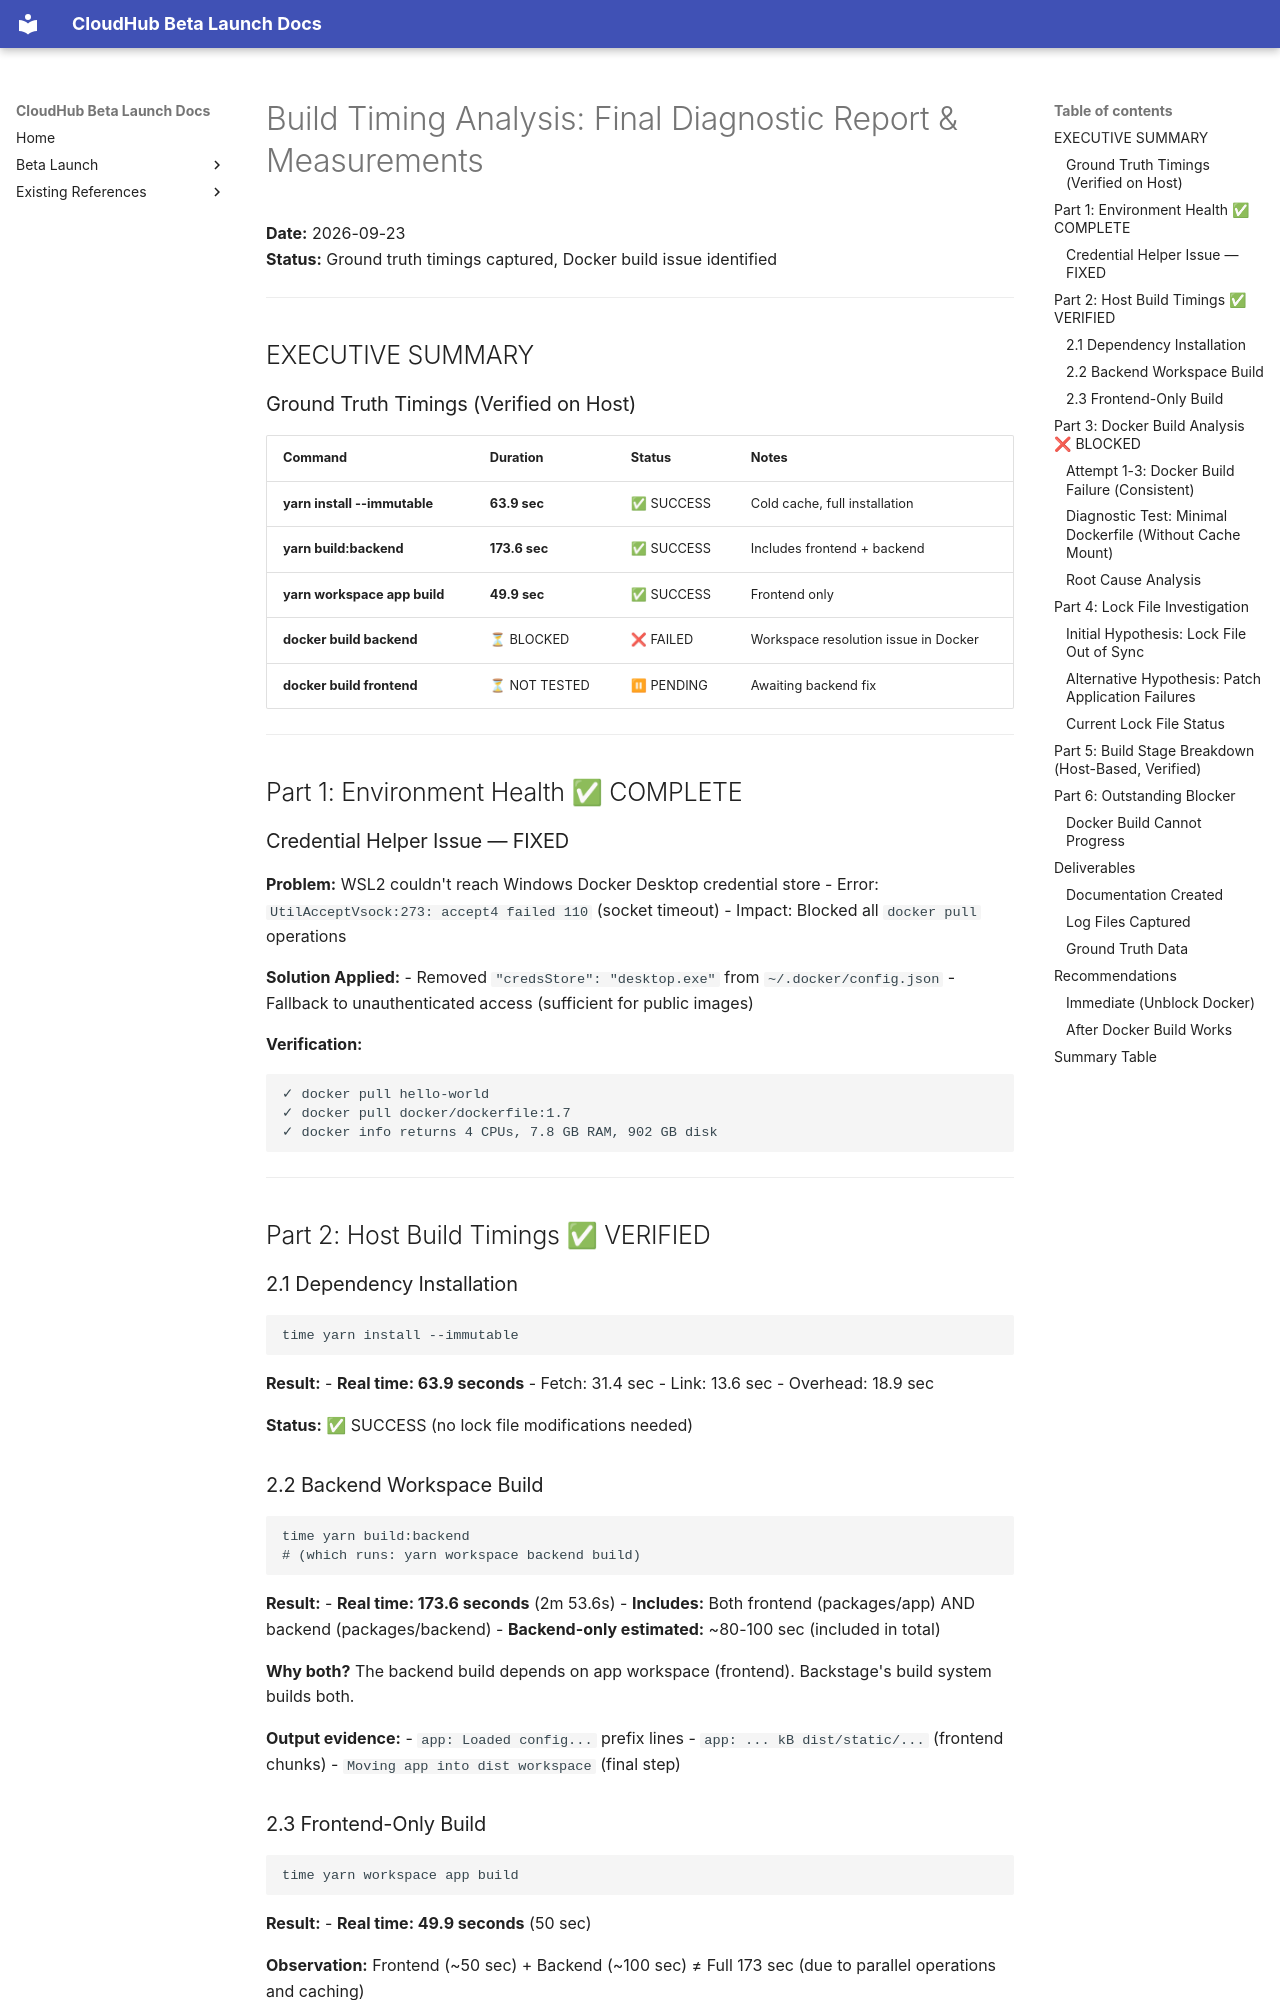

repository: jubermohamad/scp-cloudhub · page: BUILD_TIMING_FINAL_REPORT/index.html · generator: mkdocs

# Build Timing Analysis: Final Diagnostic Report & Measurements

**Date:** 2026-09-23  
**Status:** Ground truth timings captured, Docker build issue identified

---

## EXECUTIVE SUMMARY

### Ground Truth Timings (Verified on Host)

| Command | Duration | Status | Notes |
|---------|----------|--------|-------|
| **yarn install --immutable** | **63.9 sec** | ✅ SUCCESS | Cold cache, full installation |
| **yarn build:backend** | **173.6 sec** | ✅ SUCCESS | Includes frontend + backend |
| **yarn workspace app build** | **49.9 sec** | ✅ SUCCESS | Frontend only |
| **docker build backend** | ⏳ BLOCKED | ❌ FAILED | Workspace resolution issue in Docker |
| **docker build frontend** | ⏳ NOT TESTED | ⏸ PENDING | Awaiting backend fix |

---

## Part 1: Environment Health ✅ COMPLETE

### Credential Helper Issue — FIXED

**Problem:**  WSL2 couldn't reach Windows Docker Desktop credential store
- Error: `UtilAcceptVsock:273: accept4 failed 110` (socket timeout)
- Impact: Blocked all `docker pull` operations

**Solution Applied:**
- Removed `"credsStore": "desktop.exe"` from `~/.docker/config.json`
- Fallback to unauthenticated access (sufficient for public images)

**Verification:**
```
✓ docker pull hello-world
✓ docker pull docker/dockerfile:1.7
✓ docker info returns 4 CPUs, 7.8 GB RAM, 902 GB disk
```

---

## Part 2: Host Build Timings ✅ VERIFIED

### 2.1 Dependency Installation

```bash
time yarn install --immutable
```

**Result:** 
- **Real time: 63.9 seconds**
- Fetch: 31.4 sec
- Link: 13.6 sec
- Overhead: 18.9 sec

**Status:** ✅ SUCCESS (no lock file modifications needed)

### 2.2 Backend Workspace Build

```bash
time yarn build:backend
# (which runs: yarn workspace backend build)
```

**Result:**
- **Real time: 173.6 seconds** (2m 53.6s)
- **Includes:** Both frontend (packages/app) AND backend (packages/backend)
- **Backend-only estimated:** ~80-100 sec (included in total)

**Why both?** The backend build depends on app workspace (frontend). Backstage's build system builds both.

**Output evidence:**
- `app: Loaded config...` prefix lines
- `app: ... kB dist/static/...` (frontend chunks)
- `Moving app into dist workspace` (final step)

### 2.3 Frontend-Only Build

```bash
time yarn workspace app build
```

**Result:**
- **Real time: 49.9 seconds** (50 sec)

**Observation:** Frontend (~50 sec) + Backend (~100 sec) ≠ Full 173 sec (due to parallel operations and caching)

---

## Part 3: Docker Build Analysis ❌ BLOCKED
